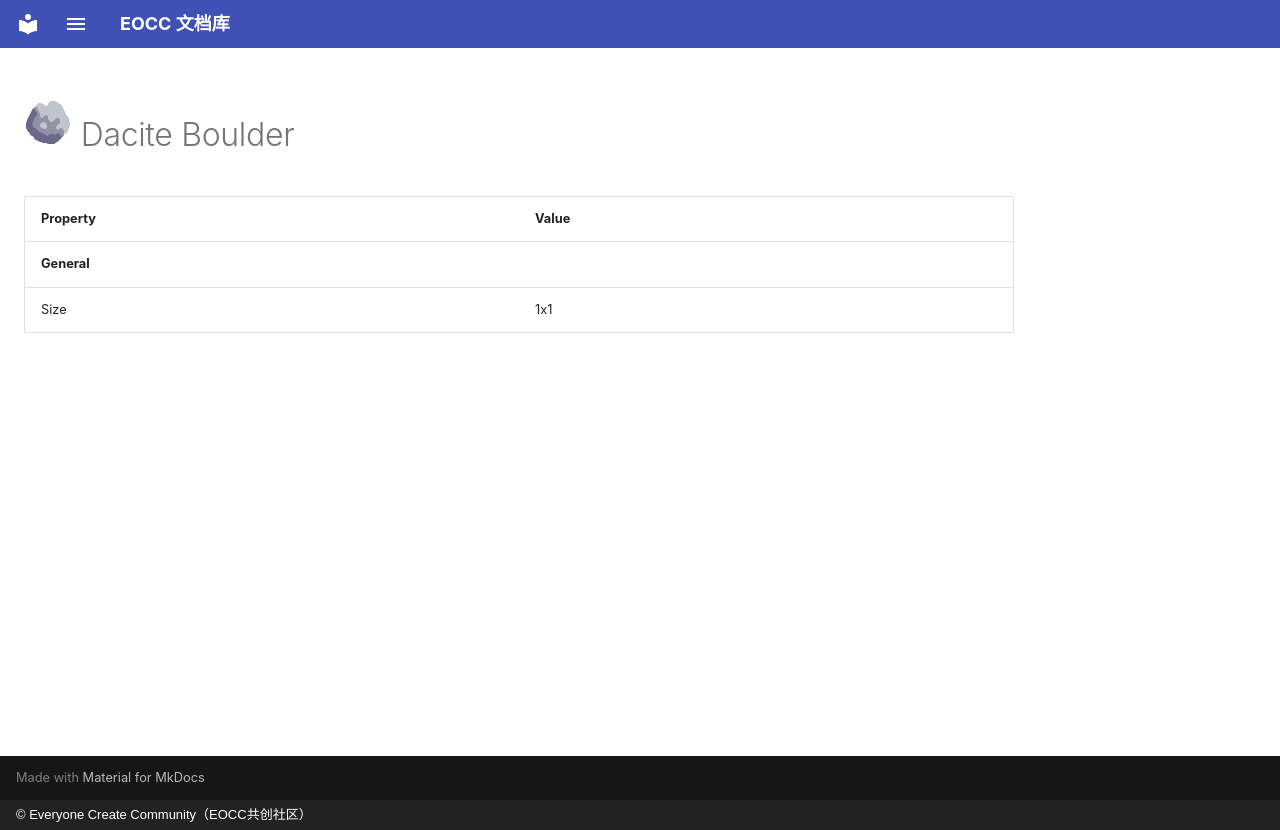

repository: eoccc/eoccc.github.io · page: wiki/mindustry/en/content/blocks/environment/115-dacite-boulder/index.html · generator: mkdocs · copyright: © Everyone Create Community（EOCC共创社区）

# <img src="../../../../../../../ext/img/mindustry/block-dacite-boulder-ui.png" alt=""> Dacite Boulder

| Property | Value |
|---|---|
| **General** |  |
| Size | 1x1 |
